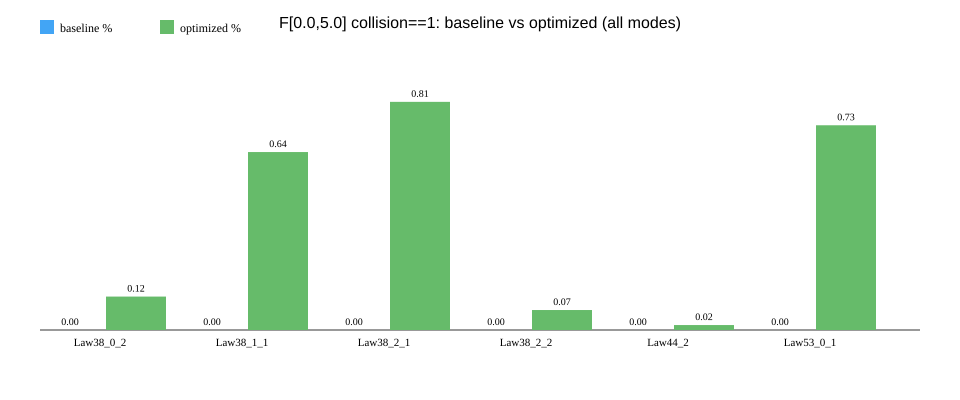

The data file committed next to this chart (first rows):
mode, baseline_pct, optimized_prob_pct, mc_prob_pct, delta(opt-baseline), delta(opt-mc)
Law38_0_2, 0.000000, 0.1194, 0.0, 0.1194, 0.1194
Law38_1_1, 0.000000, 0.6355, 0.6, 0.6355, 0.03555
Law38_2_1, 0.000000, 0.8148, 0.4, 0.8148, 0.4148
Law38_2_2, 0.000000, 0.07135, 0.0, 0.07135, 0.07135
Law44_2, 0.000000, 0.01767, 0.1, 0.01767, -0.08233
Law53_0_1, 0.000000, 0.7312, 0.5, 0.7312, 0.2312
